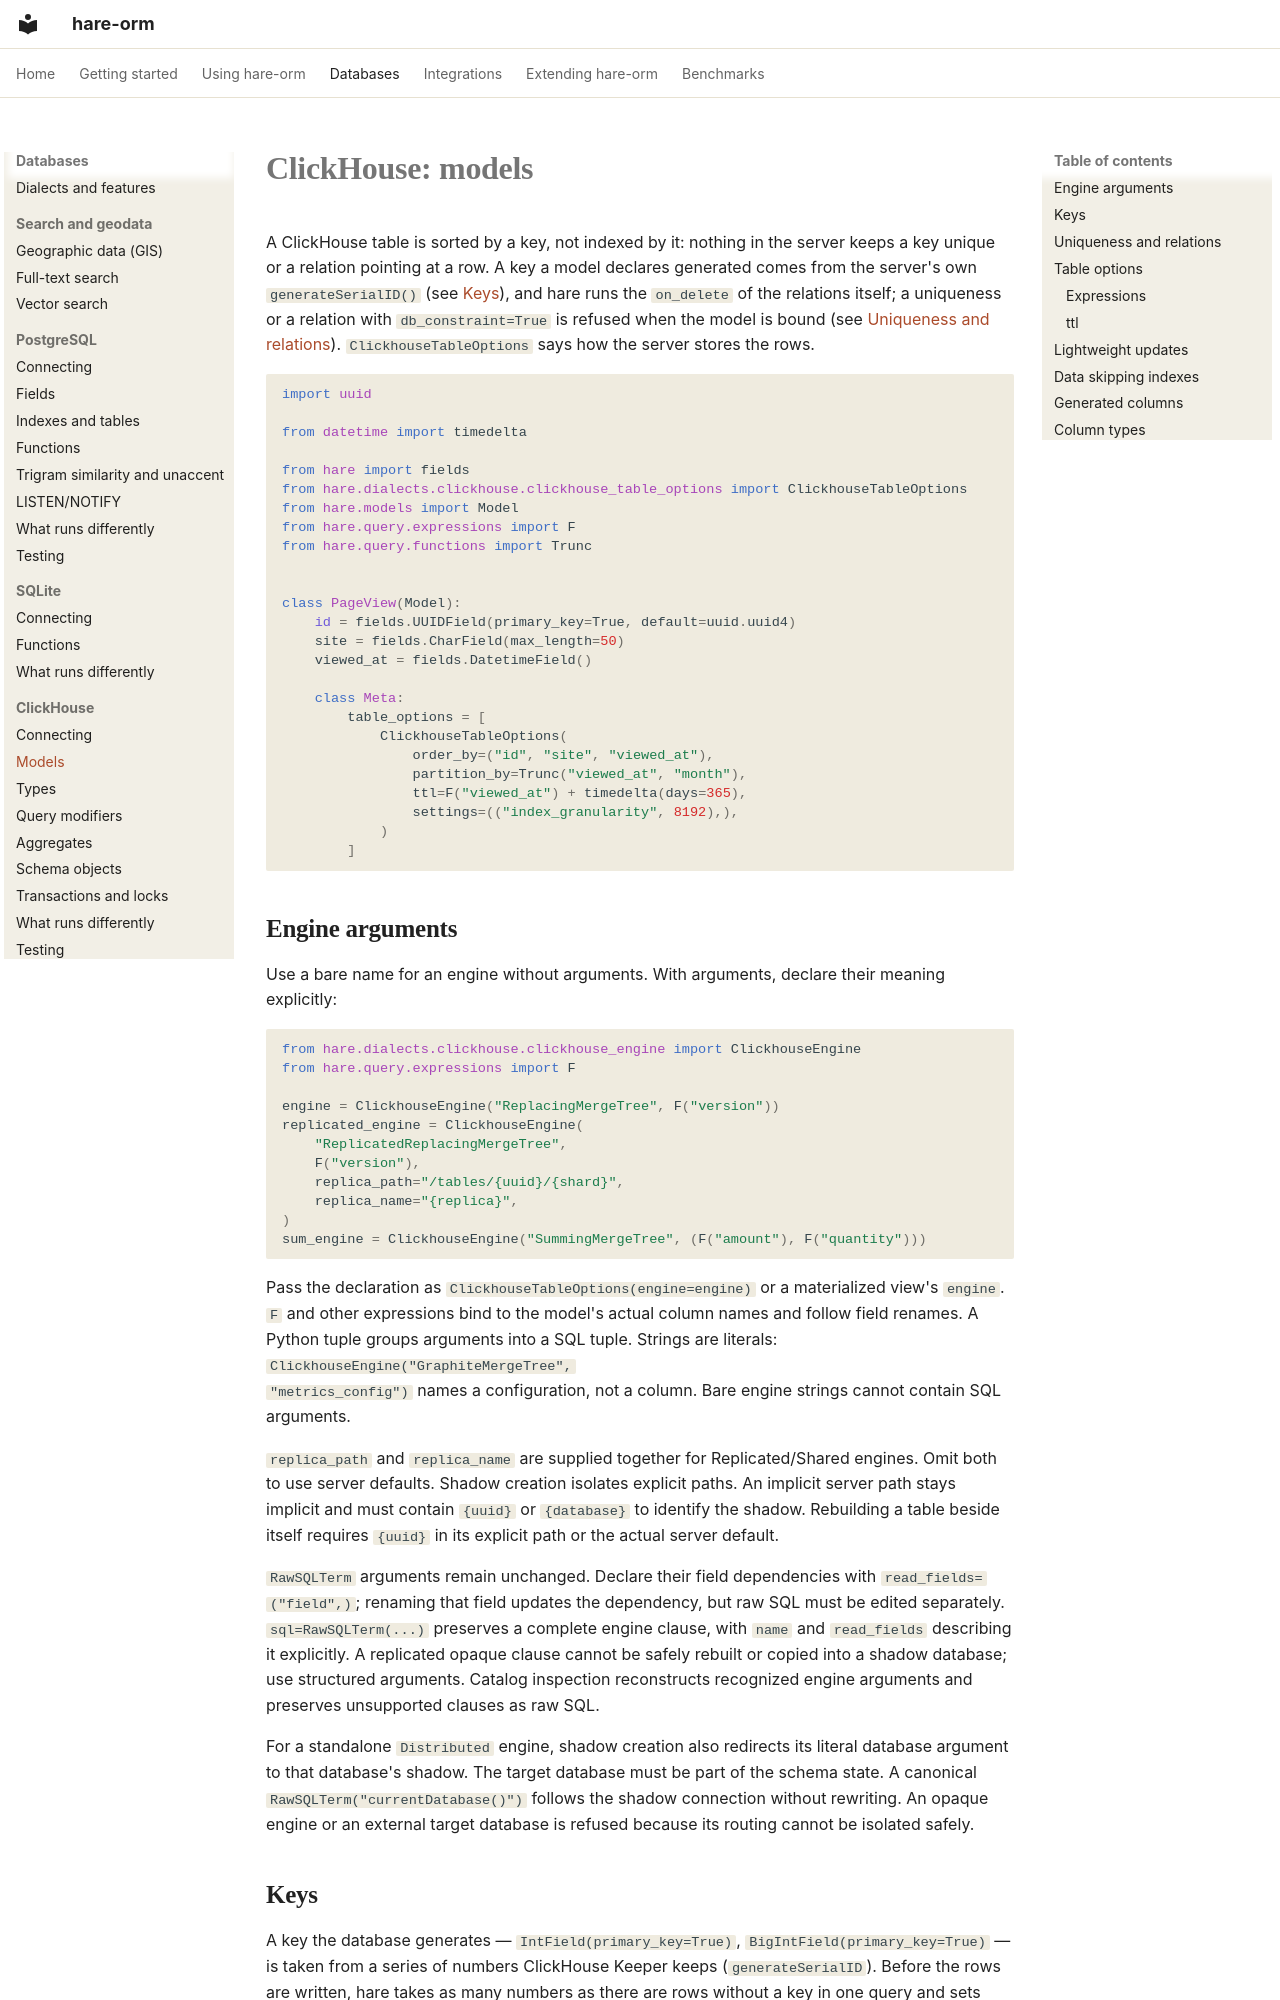

repository: hare-orm/hare-orm · page: dialects/clickhouse/models/index.html · generator: mkdocs

# ClickHouse: models

A ClickHouse table is sorted by a key, not indexed by it: nothing in the server keeps a key unique or a
relation pointing at a row. A key a model declares generated comes from the server's own `generateSerialID()`
(see [Keys](#keys)), and hare runs the `on_delete` of the relations itself; a uniqueness or a relation with
`db_constraint=True` is refused when the model is bound (see [Uniqueness and relations](#uniqueness-and-relations)).
`ClickhouseTableOptions` says how the server stores the rows.

```python
import uuid

from datetime import timedelta

from hare import fields
from hare.dialects.clickhouse.clickhouse_table_options import ClickhouseTableOptions
from hare.models import Model
from hare.query.expressions import F
from hare.query.functions import Trunc


class PageView(Model):
    id = fields.UUIDField(primary_key=True, default=uuid.uuid4)
    site = fields.CharField(max_length=50)
    viewed_at = fields.DatetimeField()

    class Meta:
        table_options = [
            ClickhouseTableOptions(
                order_by=("id", "site", "viewed_at"),
                partition_by=Trunc("viewed_at", "month"),
                ttl=F("viewed_at") + timedelta(days=365),
                settings=(("index_granularity", 8192),),
            )
        ]
```

## <a id="engine-arguments"></a>Engine arguments

Use a bare name for an engine without arguments. With arguments, declare their meaning explicitly:

```python
from hare.dialects.clickhouse.clickhouse_engine import ClickhouseEngine
from hare.query.expressions import F

engine = ClickhouseEngine("ReplacingMergeTree", F("version"))
replicated_engine = ClickhouseEngine(
    "ReplicatedReplacingMergeTree",
    F("version"),
    replica_path="/tables/{uuid}/{shard}",
    replica_name="{replica}",
)
sum_engine = ClickhouseEngine("SummingMergeTree", (F("amount"), F("quantity")))
```

Pass the declaration as `ClickhouseTableOptions(engine=engine)` or a materialized view's `engine`.
`F` and other expressions bind to the model's actual column names and follow field renames. A Python
tuple groups arguments into a SQL tuple. Strings are literals: `ClickhouseEngine("GraphiteMergeTree",
"metrics_config")` names a configuration, not a column. Bare engine strings cannot contain SQL arguments.

`replica_path` and `replica_name` are supplied together for Replicated/Shared engines. Omit both to use
server defaults. Shadow creation isolates explicit paths. An implicit server path stays implicit and
must contain `{uuid}` or `{database}` to identify the shadow. Rebuilding a table beside itself requires
`{uuid}` in its explicit path or the actual server default.

`RawSQLTerm` arguments remain unchanged. Declare their field dependencies with `read_fields=("field",)`;
renaming that field updates the dependency, but raw SQL must be edited separately. `sql=RawSQLTerm(...)`
preserves a complete engine clause, with `name` and `read_fields` describing it explicitly. A replicated
opaque clause cannot be safely rebuilt or copied into a shadow database; use structured arguments.
Catalog inspection reconstructs recognized engine arguments and preserves unsupported clauses as raw SQL.

For a standalone `Distributed` engine, shadow creation also redirects its literal database argument
to that database's shadow. The target database must be part of the schema state. A canonical
`RawSQLTerm("currentDatabase()")` follows the shadow connection without rewriting. An opaque engine
or an external target database is refused because its routing cannot be isolated safely.
